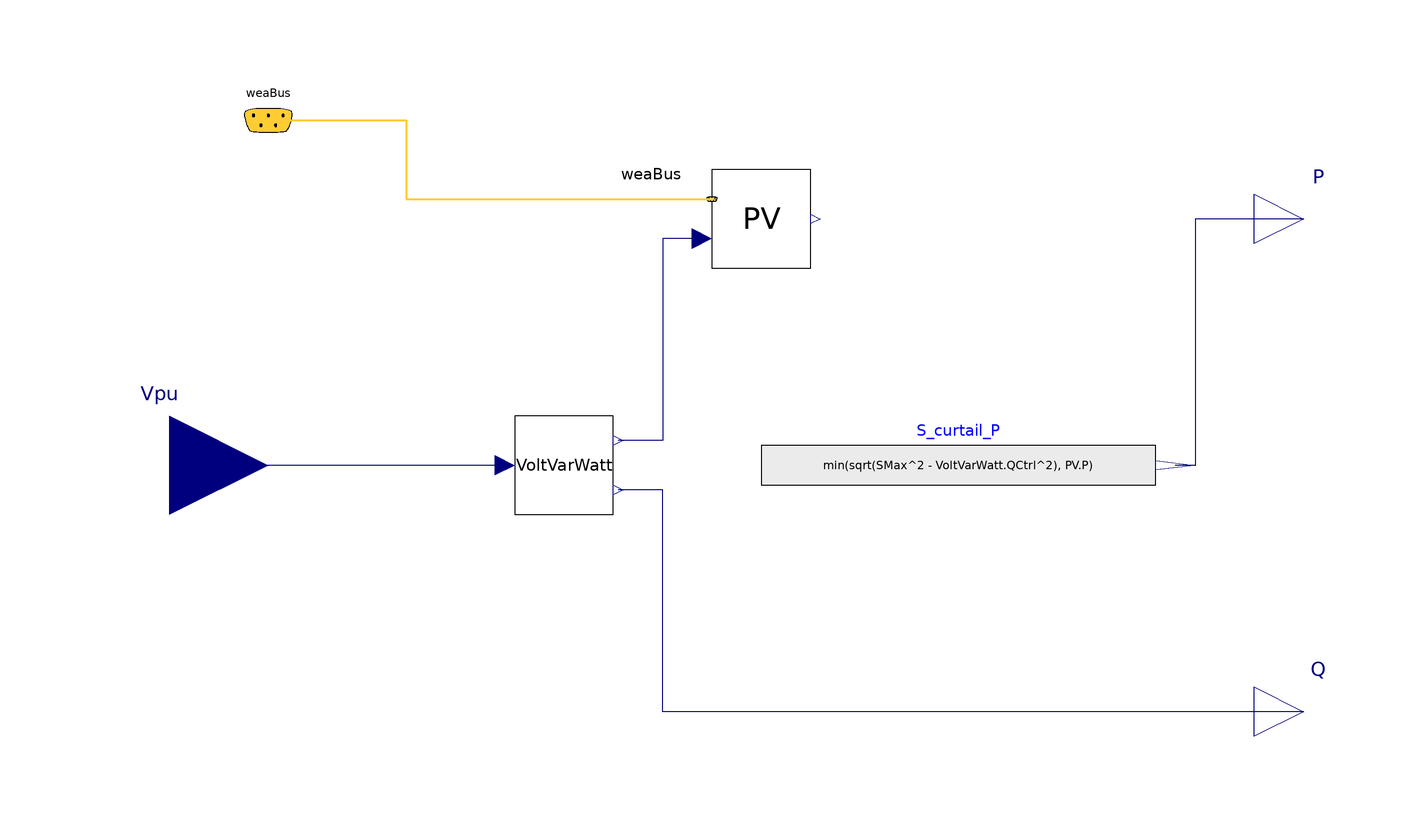

Above is the diagram view of the following Modelica model: its components placed by their Placement annotations and its connect equations drawn as lines.

model Pv_Inv_VoltVarWatt_simple_Slim_weabus
  // Weather data
  //parameter String weather_file = Modelica.Utilities.Files.loadResource("modelica://Buildings/Resources/weatherdata/USA_CA_San.Francisco.Intl.AP.724940_TMY3.mos") "Path to weather file";
  // PV generation
  parameter Real n(min=0, unit="1") = 26 "Number of PV modules";
  parameter Real A(min=0, unit="m2") = 1.65 "Net surface area per module";
  parameter Real eta(min=0, max=1, unit="1") = 0.158
    "Module conversion efficiency";
  parameter Real lat(unit="deg") = 37.9 "Latitude";
  parameter Real til(unit="deg") = 10 "Surface tilt";
  parameter Real azi(unit="deg") = 0 "Surface azimuth 0-S, 90-W, 180-N, 270-E ";
  // VoltVarWatt
  parameter Real thrP = 0.05 "P: over/undervoltage threshold";
  parameter Real hysP= 0.04 "P: Hysteresis";
  parameter Real thrQ = 0.04 "Q: over/undervoltage threshold";
  parameter Real hysQ = 0.01 "Q: Hysteresis";
  parameter Real SMax(unit="VA") = 7600 "Maximal Apparent Power";
  parameter Real QMaxInd(unit="var") = 3300 "Maximal Reactive Power (Inductive)";
  parameter Real QMaxCap(unit="var") = 3300 "Maximal Reactive Power (Capacitive)";

  SCooDER.Components.Photovoltaics.Model.PVModule_simple PV(
    n=n,
    A=A,
    eta=eta,
    til=til,
    azi=azi) annotation (Placement(transformation(extent={{-10,40},{10,60}})));
  Modelica.Blocks.Interfaces.RealInput Vpu(start=1, unit="1") "Voltage [p.u]"
    annotation (Placement(transformation(extent={{-140,-20},{-100,20}})));
  Modelica.Blocks.Interfaces.RealOutput Q(start=0, unit="var")
    "Reactive power"
    annotation (Placement(transformation(extent={{100,-60},{120,-40}})));
  Modelica.Blocks.Interfaces.RealOutput P(unit="W", start=0)
    "Active power"
    annotation (Placement(transformation(extent={{100,40},{120,60}})));
  voltVarWatt_param VoltVarWatt(
    thrP=thrP,
    hysP=hysP,
    thrQ=thrQ,
    hysQ=hysQ,
    QMaxInd=QMaxInd,
    QMaxCap=QMaxCap)
    annotation (Placement(transformation(extent={{-50,-10},{-30,10}})));
  Buildings.BoundaryConditions.WeatherData.Bus
                  weaBus "Bus with weather data"
    annotation (Placement(transformation(extent={{-110,60},{-90,80}})));
  Modelica.Blocks.Sources.RealExpression S_curtail_P(y=min(sqrt(SMax^2 -
        VoltVarWatt.QCtrl^2), PV.P))
                  annotation (Placement(transformation(extent={{0,-10},{80,10}})));
equation
  connect(PV.scale,VoltVarWatt.PLim)  annotation (Line(points={{-12,46},{-20,46},
          {-20,5},{-29,5}}, color={0,0,127}));
  connect(VoltVarWatt.Vpu, Vpu)
    annotation (Line(points={{-52,0},{-120,0}}, color={0,0,127}));
  connect(weaBus, PV.weaBus) annotation (Line(
      points={{-100,70},{-72,70},{-72,54},{-10,54}},
      color={255,204,51},
      thickness=0.5), Text(
      string="%first",
      index=-1,
      extent={{-6,3},{-6,3}},
      horizontalAlignment=TextAlignment.Right));
  connect(P, S_curtail_P.y) annotation (Line(points={{110,50},{88,50},{88,0},{84,
          0}}, color={0,0,127}));
  connect(Q,VoltVarWatt.QCtrl)  annotation (Line(points={{110,-50},{-20,-50},{-20,
          -5},{-29,-5}}, color={0,0,127}));
  annotation (Icon(coordinateSystem(preserveAspectRatio=false)), Diagram(
        coordinateSystem(preserveAspectRatio=false)));
end Pv_Inv_VoltVarWatt_simple_Slim_weabus;